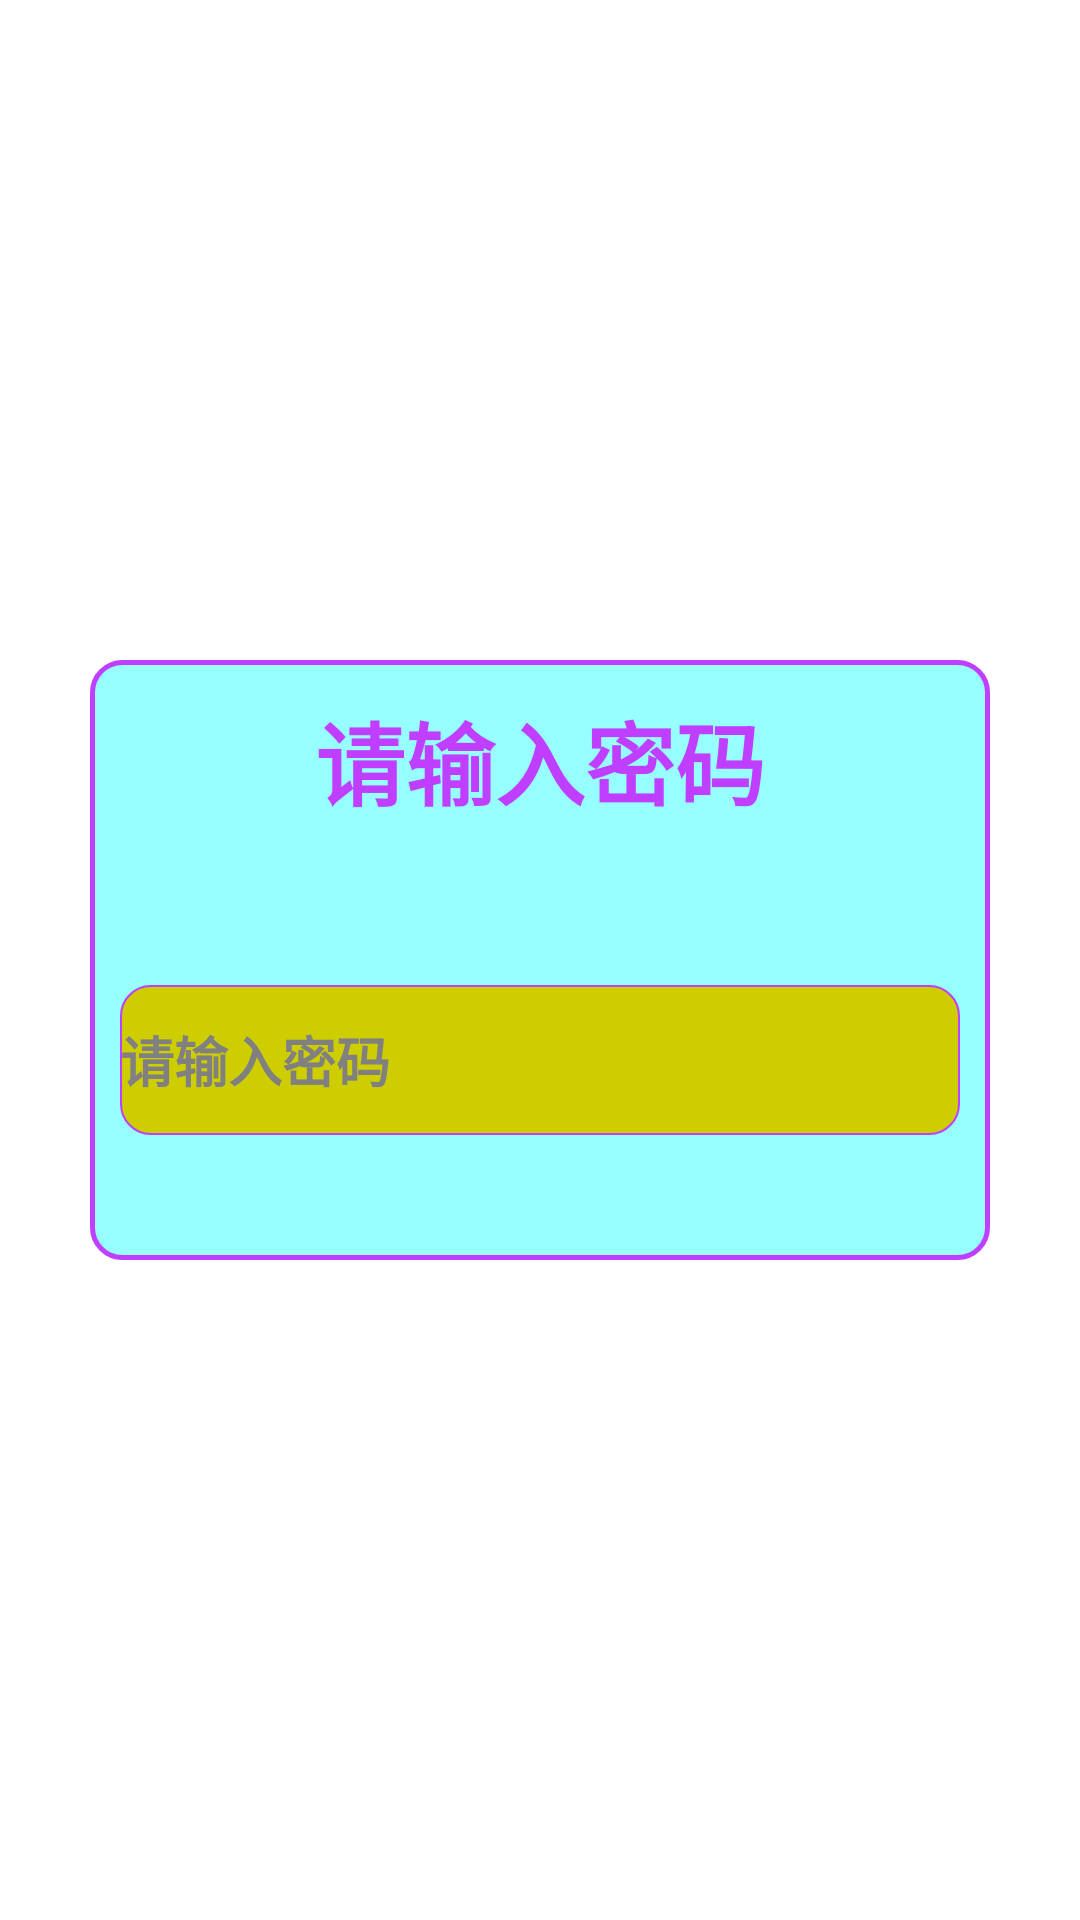

This screen was rendered from an Android layout file. Write that file and the resources it references.
<!-- AndroidManifest.xml: application theme CashierBaseTheme -->
<!-- res/layout/progress.xml -->
<?xml version="1.0" encoding="utf-8"?>
  
<RelativeLayout
    android:layout_width="fill_parent" 
    android:layout_height="fill_parent"
   	xmlns:android="http://schemas.android.com/apk/res/android">
     <LinearLayout 
	    android:layout_width="300dp"
	    android:layout_height="200dp"
	    android:layout_centerHorizontal="true"
	    android:layout_centerInParent="true"
	    android:background="@drawable/shape"
	    android:id="@+id/p_dialog"
	    android:orientation="vertical">
	       <TextView
		    android:layout_width="match_parent"
			android:text="请输入密码"
	        android:layout_height="0dp"
	        android:layout_weight="1"
	        android:textSize="30dp"
	        android:textColor="@color/ClassicalPurse"
	        android:textStyle="bold"
	        android:gravity="center"/>
			<LinearLayout 
		    android:layout_width="match_parent"
		    android:orientation="horizontal"
	        android:layout_height="0dp"
	        android:layout_weight="2">
		   	<EditText
		   	    android:id="@+id/p_edit"
		   	    android:layout_width="match_parent"
				android:layout_marginRight="10dp"
				android:layout_marginLeft="10dp"
				android:focusable="false"
				android:inputType="numberPassword"
				android:hint="请输入密码"
		   	    android:layout_weight="1"
		   	    android:layout_gravity="center_vertical"
		   	    android:textStyle="bold"
	        	android:layout_height="50dp"
	        	android:background="@drawable/btnstyle"/>
		</LinearLayout>  
	</LinearLayout>
</RelativeLayout>
<!-- resources referenced by this layout -->
<resources>
  <color name="ClassicalPurse">#BF3EFF</color>
  <!-- drawable btnstyle (drawable) -->
  <?xml version="1.0" encoding="utf-8"?>
  <shape xmlns:android="http://schemas.android.com/apk/res/android" >
      <corners 
          android:topLeftRadius="30px"
          android:topRightRadius="30px"
          android:bottomLeftRadius="30px"
          android:bottomRightRadius="30px"/>
  
      <stroke 
          android:width="2px"
          android:color="@color/ClassicalPurse"/>
      
      <gradient 
          android:startColor="@color/ClassicalYellow"
          android:centerColor="@color/ClassicalYellow"
          android:endColor="@color/ClassicalYellow"
          android:type="sweep"/>
  </shape>
  <!-- drawable shape (drawable) -->
  <?xml version="1.0" encoding="utf-8"?>
  <shape xmlns:android="http://schemas.android.com/apk/res/android" >
      <corners 
          android:topLeftRadius="30px"
          android:topRightRadius="30px"
          android:bottomLeftRadius="30px"
          android:bottomRightRadius="30px"/>
      
      <stroke 
          android:width="5px"
          android:color="@color/ClassicalPurse"/>
      
      <gradient 
          android:startColor="@color/ClassicalLightBlue"
          android:centerColor="@color/ClassicalLightBlue"
          android:endColor="@color/ClassicalLightBlue"
          android:type="sweep"/>
  </shape>
  <style name="CashierBaseTheme" parent="AppBaseTheme">
          <item name="android:windowNoTitle">true</item>
          <item name="android:colorPrimaryDark" tools:targetApi="lollipop">@color/colorPrimaryDark</item>
          
          
          
          
          
  
      </style>
  <color name="ClassicalYellow">#CDCD00</color>
  <color name="ClassicalLightBlue">#97FFFF</color>
  <style name="AppBaseTheme" parent="android:Theme.Light">
          
      </style>
  <color name="colorPrimaryDark">#3F73EC</color>
</resources>
